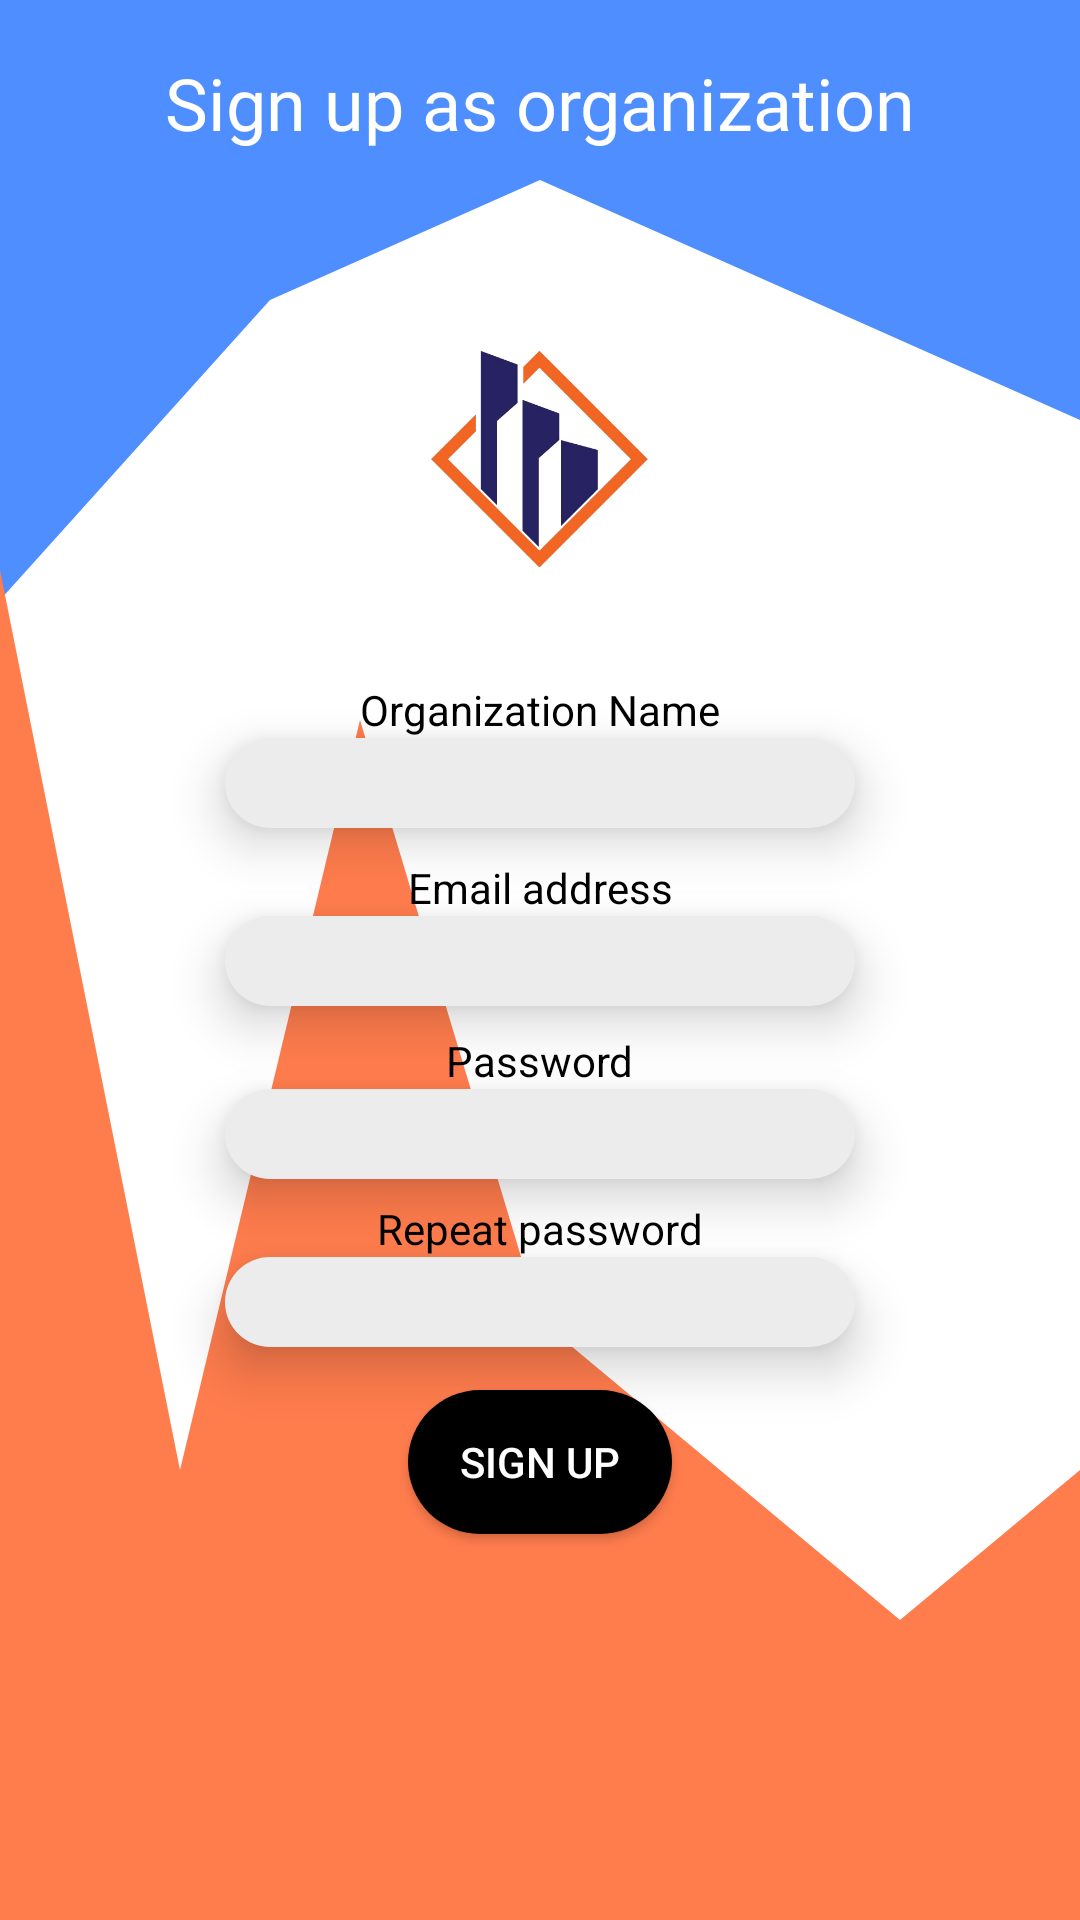

The Android layout XML behind this screen, and the referenced resources:
<!-- AndroidManifest.xml: application theme AppTheme.NoActionBar -->
<!-- res/layout/activity_organization_register.xml -->
<?xml version="1.0" encoding="utf-8"?>
<androidx.constraintlayout.widget.ConstraintLayout xmlns:android="http://schemas.android.com/apk/res/android"
    xmlns:app="http://schemas.android.com/apk/res-auto"
    xmlns:tools="http://schemas.android.com/tools"
    android:layout_width="match_parent"
    android:layout_height="match_parent"
    android:background="@color/white"
    tools:context=".OrganizationRegisterActivity">

    <View
        android:id="@+id/topwave"
        android:layout_width="match_parent"
        android:layout_height="200dp"
        android:background="@drawable/ic_wave_ore_top"
        android:backgroundTint="@color/blue"
        app:layout_constraintTop_toTopOf="parent"
        android:rotationY="180" />

    <TextView
        android:id="@+id/signuptext"
        android:layout_width="match_parent"
        android:layout_height="wrap_content"
        android:layout_marginTop="@dimen/textLarge"
        android:fontFamily="@font/cagliostro"
        android:gravity="center_horizontal"
        android:text="Sign up as organization"
        android:textColor="@color/white"
        android:textSize="@dimen/textExtra"

        app:layout_constraintStart_toStartOf="parent"
        app:layout_constraintTop_toTopOf="parent" />

    <View
        android:id="@+id/botwave"
        android:layout_width="match_parent"
        android:layout_height="500dp"
        android:background="@drawable/ic_wave_ore"
        app:layout_constraintBottom_toBottomOf="parent"
        />

    
    <ImageView
        android:id="@+id/imageView"
        android:layout_width="match_parent"
        android:layout_height="@dimen/avatar_size_large"
        android:src="@drawable/org_signup_form"
        app:layout_constraintBottom_toBottomOf="parent"
        app:layout_constraintEnd_toEndOf="parent"
        app:layout_constraintHorizontal_bias="0.498"
        app:layout_constraintStart_toStartOf="parent"
        app:layout_constraintTop_toTopOf="parent"
        app:layout_constraintVertical_bias="0.147" />

    <TextView
        android:id="@+id/orgTitle"
        android:layout_width="wrap_content"
        android:layout_height="wrap_content"
        android:text="@string/organization_name"
        android:textColor="@color/black"
        android:visibility="visible"

        app:layout_constraintEnd_toEndOf="parent"
        app:layout_constraintStart_toStartOf="parent"
        app:layout_constraintTop_toBottomOf="@+id/imageView"
        app:layout_constraintVertical_bias="0.2"
        />

    <EditText
        android:id="@+id/orgInput"
        android:layout_width="wrap_content"
        android:layout_height="30dp"
        android:background="@drawable/field_background"
        android:ems="10"
        android:maxLength="20"
        android:gravity="center"
        android:inputType="textPersonName"
        android:elevation="10dp"
        android:outlineSpotShadowColor="@color/black"
        android:visibility="visible"

        app:layout_constraintEnd_toEndOf="parent"
        app:layout_constraintStart_toStartOf="parent"
        app:layout_constraintTop_toBottomOf="@+id/orgTitle" />

    <TextView
        android:id="@+id/emailTitle"
        android:layout_width="wrap_content"
        android:layout_height="wrap_content"
        android:text="@string/email_address"
        android:textColor="@color/black"
        android:visibility="visible"

        app:layout_constraintBottom_toBottomOf="parent"
        app:layout_constraintEnd_toEndOf="parent"
        app:layout_constraintStart_toStartOf="parent"
        app:layout_constraintTop_toBottomOf="@+id/orgInput"
        app:layout_constraintVertical_bias="0.03"
        />

    <EditText
        android:id="@+id/emailInput"
        android:layout_width="wrap_content"
        android:layout_height="30dp"
        android:ems="10"
        android:gravity="center"
        android:inputType="textEmailAddress"
        android:background="@drawable/field_background"
        android:elevation="10dp"
        android:outlineSpotShadowColor="@color/black"
        android:visibility="visible"

        app:layout_constraintEnd_toEndOf="parent"
        app:layout_constraintStart_toStartOf="parent"
        app:layout_constraintTop_toBottomOf="@+id/emailTitle"/>

    <TextView
        android:id="@+id/passwordTitle"
        android:layout_width="wrap_content"
        android:layout_height="wrap_content"
        android:text="Password"
        android:textColor="@color/black"
        android:visibility="visible"

        app:layout_constraintBottom_toBottomOf="parent"
        app:layout_constraintEnd_toEndOf="parent"
        app:layout_constraintStart_toStartOf="parent"
        app:layout_constraintTop_toBottomOf="@+id/emailInput"
        app:layout_constraintVertical_bias="0.03"
        />

    <EditText
        android:id="@+id/passwordInput"
        android:layout_width="wrap_content"
        android:layout_height="30dp"
        android:ems="10"
        android:gravity="center"
        android:inputType="textPassword"
        android:background="@drawable/field_background"
        android:elevation="10dp"
        android:outlineSpotShadowColor="@color/black"
        android:visibility="visible"

        app:layout_constraintEnd_toEndOf="parent"
        app:layout_constraintStart_toStartOf="parent"
        app:layout_constraintTop_toBottomOf="@+id/passwordTitle"
        />

    <TextView
        android:id="@+id/passwordTitle2"
        android:layout_width="wrap_content"
        android:layout_height="wrap_content"
        android:text="@string/repeat_password"
        android:textColor="@color/black"
        android:visibility="visible"

        app:layout_constraintBottom_toBottomOf="parent"
        app:layout_constraintEnd_toEndOf="parent"
        app:layout_constraintStart_toStartOf="parent"
        app:layout_constraintTop_toBottomOf="@+id/passwordInput"
        app:layout_constraintVertical_bias="0.03"
        />

    <EditText
        android:id="@+id/passwordInput2"
        android:layout_width="wrap_content"
        android:layout_height="30dp"
        android:ems="10"
        android:gravity="center"
        android:inputType="textPassword"
        android:background="@drawable/field_background"
        android:elevation="10dp"
        android:outlineSpotShadowColor="@color/black"
        android:visibility="visible"

        app:layout_constraintEnd_toEndOf="parent"
        app:layout_constraintStart_toStartOf="parent"
        app:layout_constraintTop_toBottomOf="@+id/passwordTitle2"
        />

    <Button
        android:id="@+id/signUpButton"
        android:layout_width="wrap_content"
        android:layout_height="wrap_content"
        android:text="@string/sign_up"
        android:textColor="@color/white"
        android:visibility="visible"
        android:background="@drawable/connect_btn_background"
        app:layout_constraintBottom_toBottomOf="parent"
        app:layout_constraintEnd_toEndOf="parent"
        app:layout_constraintStart_toStartOf="parent"
        app:layout_constraintTop_toBottomOf="@+id/passwordInput2"
        app:layout_constraintVertical_bias="0.1" />

</androidx.constraintlayout.widget.ConstraintLayout>
<!-- resources referenced by this layout -->
<resources>
  <color name="black">#FF000000</color>
  <color name="blue">#4F8EFF</color>
  <color name="white">#ffffff</color>
  <dimen name="avatar_size_large">156dp</dimen>
  <dimen name="textExtra">24sp</dimen>
  <dimen name="textLarge">18sp</dimen>
  <!-- drawable connect_btn_background (drawable) -->
  <?xml version="1.0" encoding="utf-8"?>
  <shape xmlns:android="http://schemas.android.com/apk/res/android"
      android:shape="rectangle">
      <solid android:color="@color/black"></solid>
      <corners android:bottomLeftRadius="25dp"
          android:topLeftRadius="25dp"
          android:topRightRadius="25dp"
          android:bottomRightRadius="25dp"
          />
  </shape>
  <!-- drawable field_background (drawable) -->
  <?xml version="1.0" encoding="utf-8"?>
  <shape xmlns:android="http://schemas.android.com/apk/res/android"
      android:shape="rectangle">
      <solid android:color="@color/gray"/>
      <corners android:radius="500dp"/>
  </shape>
  <!-- drawable ic_wave_ore (drawable) -->
  <vector xmlns:android="http://schemas.android.com/apk/res/android"
      android:width="1440dp"
      android:height="320dp"
      android:viewportWidth="1440"
      android:viewportHeight="320">
    <path
        android:pathData="M0,32L240,224L480,64L720,192L960,224L1200,256L1440,224L1440,320L1200,320L960,320L720,320L480,320L240,320L0,320Z"
        android:fillColor="#ff7c4d"/>
  </vector>
  <!-- drawable ic_wave_ore_top (drawable) -->
  <vector xmlns:android="http://schemas.android.com/apk/res/android"
      android:width="1440dp"
      android:height="320dp"
      android:viewportWidth="1440"
      android:viewportHeight="320">
    <path
        android:pathData="M0,224L360,160L720,96L1080,160L1440,320L1440,0L1080,0L720,0L360,0L0,0Z"
        android:fillColor="@color/blue"/>
  </vector>
  <!-- drawable org_signup_form: png bitmap (drawable-xxhdpi, 70997 bytes) -->
  <string name="email_address">Email address</string>
  <string name="organization_name">Organization Name</string>
  <string name="repeat_password">Repeat password</string>
  <string name="sign_up">"Sign Up"</string>
  <style name="AppTheme.NoActionBar">
          <item name="windowActionBar">false</item>
          <item name="windowNoTitle">true</item>
      </style>
  <color name="gray">#ececec</color>
</resources>
